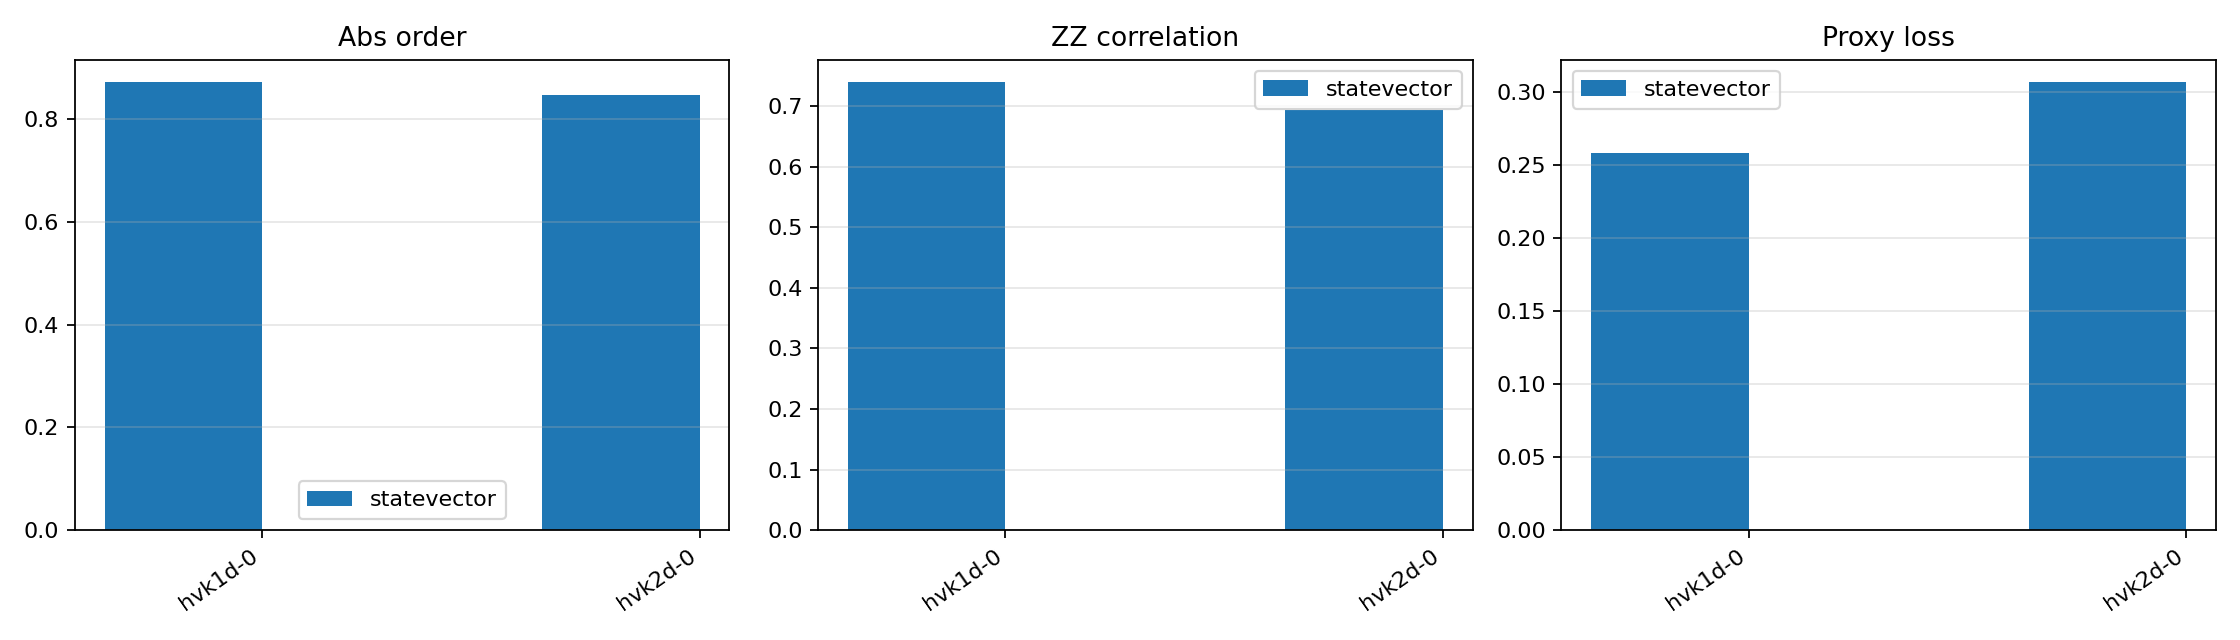

The table this chart was drawn from, first rows:
variant, patch_index, sim_mean_order_parameter, sim_mean_abs_order_parameter, sim_mean_zz_correlation, sim_hardware_proxy_loss
hvk1d, 0, 0.8721, 0.8721, 0.7393, 0.2582
hvk2d, 0, 0.8464, 0.8464, 0.6941, 0.3066
